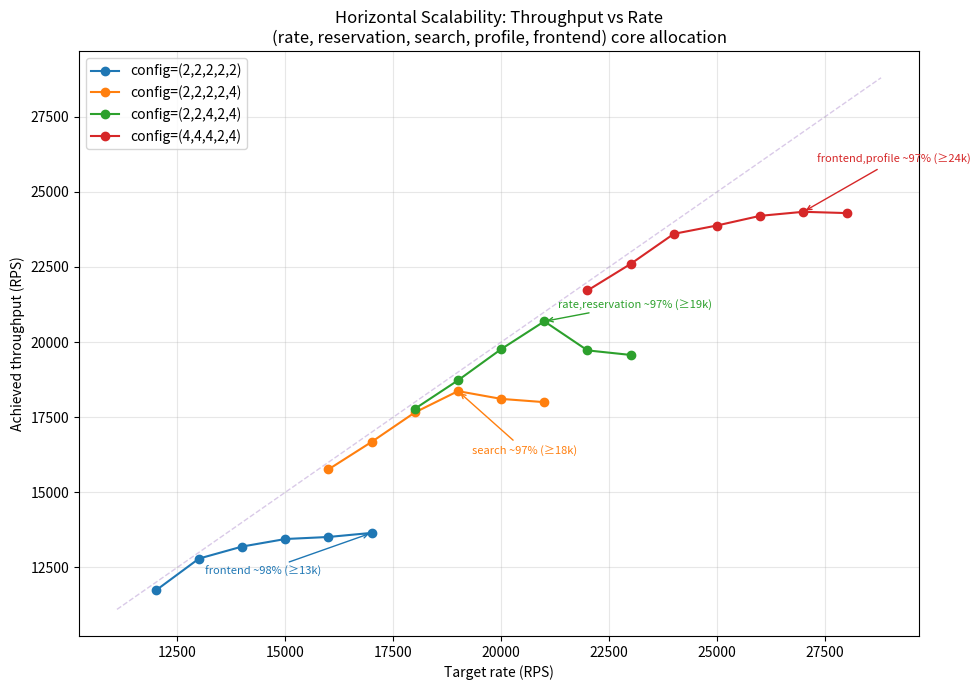

Write Python code to recreate this figure.
import matplotlib.pyplot as plt

# Horizontal scalability experiment data
data = {
    "(2,2,2,2,2)": {
        "rate": [12000, 13000, 14000, 15000, 16000, 17000],
        "rps":  [11730.61, 12792.07, 13192.59, 13443.46, 13511.32, 13647.41],
        "p50":  [85.57, 108.42, 834.05, 1810.0, 2800.0, 3600.0],
        "p99":  [242.82, 292.61, 2700.0, 4520.0, 5860.0, 6840.0],
        "cpu":  "frontend ~98% (≥13k)"
    },
    "(2,2,2,2,4)": {
        "rate": [16000, 17000, 18000, 19000, 20000, 21000],
        "rps":  [15762.79, 16677.18, 17656.74, 18367.24, 18108.78, 18000.19],
        "p50":  [70.97, 77.25, 114.56, 437.76, 1470.0, 2450.0],
        "p99":  [199.93, 252.29, 333.82, 1700.0, 3920.0, 5400.0],
        "cpu":  "search ~97% (≥18k)"
    },
    "(2,2,4,2,4)": {
        "rate": [18000, 19000, 20000, 21000, 22000, 23000],
        "rps":  [17778.31, 18726.52, 19765.06, 20690.90, 19723.55, 19571.83],
        "p50":  [52.54, 45.38, 59.65, 98.30, 1510.0, 2470.0],
        "p99":  [162.94, 159.10, 196.99, 370.69, 4670.0, 5850.0],
        "cpu":  "rate,reservation ~97% (≥19k)"
    },
    "(4,4,4,2,4)": {
        "rate": [22000, 23000, 24000, 25000, 26000, 27000, 28000],
        "rps":  [21718.06, 22602.90, 23603.44, 23881.61, 24203.55, 24337.66, 24295.13],
        "p50":  [56.70, 89.86, 158.21, 671.23, 1100.0, 1720.0, 2290.0],
        "p99":  [166.01, 285.95, 507.39, 2610.0, 3720.0, 4250.0, 4970.0],
        "cpu":  "frontend,profile ~97% (≥24k)"
    },
}

plt.figure(figsize=(10, 7))

# Offsets for annotation positioning
offsets = {
    "(2,2,2,2,2)": (-120, -30),
    "(2,2,2,2,4)": (10, -45),
    "(2,2,4,2,4)": (10, 10),
    "(4,4,4,2,4)": (10, 35),
}

for config, d in data.items():
    x = d["rate"]
    y = d["rps"]
    line, = plt.plot(x, y, marker="o", label=f"config={config}")

    # Find the index of the maximum achieved RPS
    i = max(range(len(y)), key=lambda k: y[k])
    
    # Use the original offset logic
    dx, dy = offsets.get(config, (8, 8))
    
    # Original annotation style
    plt.annotate(
        d["cpu"],
        xy=(x[i], y[i]),
        xytext=(dx, dy),
        textcoords="offset points",
        fontsize=8,
        color=line.get_color(),
        arrowprops=dict(arrowstyle="->", color=line.get_color())
    )

# Original diagonal line and plot style
ax = plt.gca()
lo = min(ax.get_xlim()[0], ax.get_ylim()[0])
hi = max(ax.get_xlim()[1], ax.get_ylim()[1])
plt.plot([lo, hi], [lo, hi], linestyle="--", linewidth=1, alpha=0.35, zorder=0)

plt.xlabel("Target rate (RPS)")
plt.ylabel("Achieved throughput (RPS)")
plt.title("Horizontal Scalability: Throughput vs Rate\n(rate, reservation, search, profile, frontend) core allocation")
plt.grid(True, alpha=0.3)
plt.legend(loc="upper left")
plt.tight_layout()
plt.savefig("throughput_vs_rate_horizontal_scalability.png", dpi=200)

print("Saved: throughput_vs_rate_horizontal_scalability.png")
